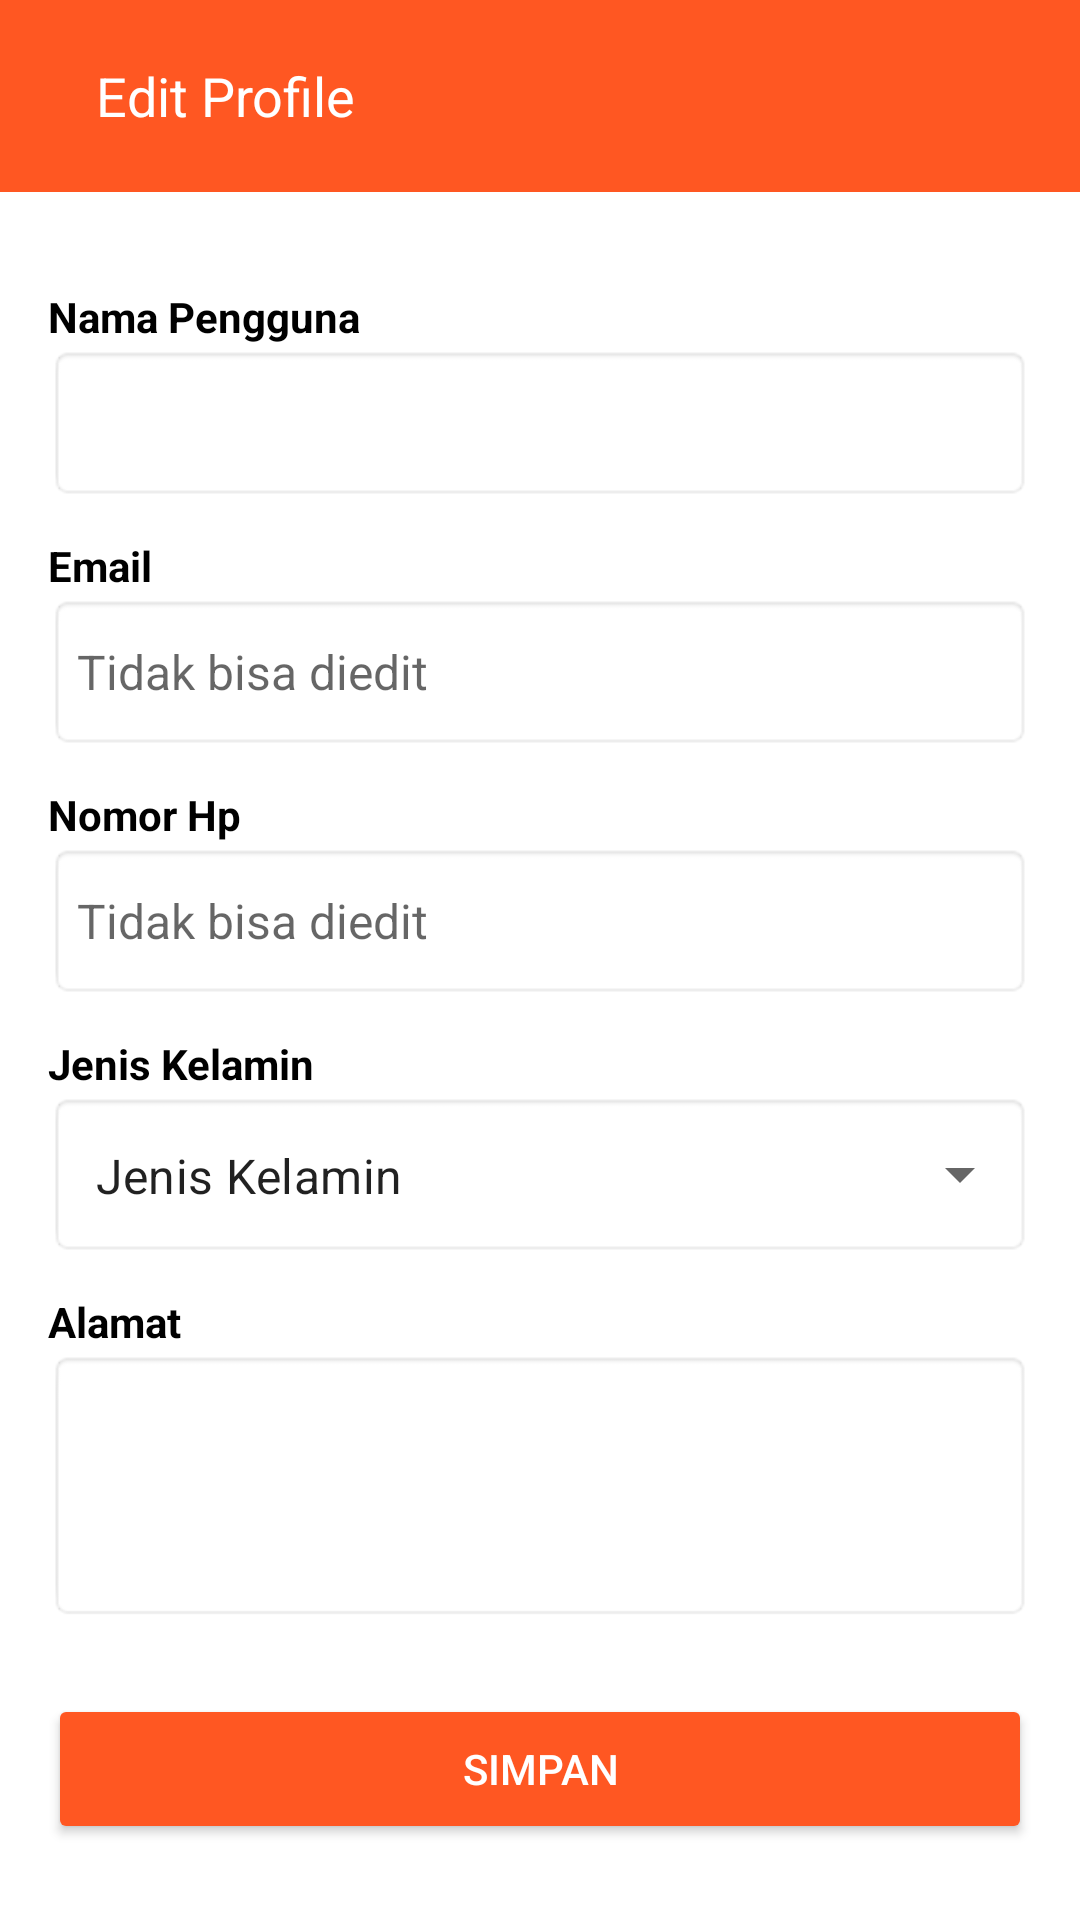

The Android layout XML behind this screen, and the referenced resources:
<!-- AndroidManifest.xml: application theme Theme.PacificaAgent -->
<!-- res/layout/fragment_edit_profile.xml -->
<?xml version="1.0" encoding="utf-8"?>
<androidx.constraintlayout.widget.ConstraintLayout xmlns:android="http://schemas.android.com/apk/res/android"
    xmlns:tools="http://schemas.android.com/tools"
    android:layout_width="match_parent"
    android:layout_height="match_parent"
    xmlns:app="http://schemas.android.com/apk/res-auto"
    tools:context=".ui.profile.EditProfileFragment">

    <LinearLayout
        android:id="@+id/linearLayout4"
        android:layout_width="match_parent"
        android:layout_height="0dp"
        android:background="#FF5722"
        android:gravity="center_vertical"
        android:orientation="horizontal"
        app:layout_constraintBottom_toTopOf="@+id/guideline3"
        app:layout_constraintEnd_toEndOf="parent"
        app:layout_constraintStart_toStartOf="parent"
        app:layout_constraintTop_toTopOf="parent">

        <ImageView
            android:id="@+id/backBtn"
            android:layout_width="wrap_content"
            android:layout_height="wrap_content"
            android:layout_marginStart="16dp"
            android:src="@drawable/ic_arrow_back" />

        <TextView
            android:id="@+id/tvTitlePage"
            android:layout_width="wrap_content"
            android:layout_height="wrap_content"
            android:layout_marginStart="16dp"
            android:text="Edit Profile"
            android:textColor="#FFFFFF"
            android:textSize="18sp" />
    </LinearLayout>

    <LinearLayout
        android:layout_width="match_parent"
        android:layout_height="wrap_content"
        android:orientation="vertical"
        android:padding="16dp"
        app:layout_constraintEnd_toEndOf="parent"
        app:layout_constraintStart_toStartOf="parent"
        app:layout_constraintTop_toBottomOf="@+id/linearLayout4">

        
        <TextView
            android:layout_width="match_parent"
            android:layout_height="wrap_content"
            android:layout_marginTop="16dp"
            android:text="Nama Pengguna"
            android:textStyle="bold" />

        <EditText
            android:id="@+id/etNamaPengguna"
            android:layout_width="match_parent"
            android:layout_height="52dp"
            android:textSize="16sp"
            android:background="@android:drawable/editbox_background" />

        
        <TextView
            android:layout_width="match_parent"
            android:layout_height="wrap_content"
            android:layout_marginTop="12dp"
            android:text="Email"
            android:textStyle="bold" />

        <EditText
            android:id="@+id/etEmailPengguna"
            android:layout_width="match_parent"
            android:layout_height="52dp"
            android:textSize="16sp"
            android:background="@android:drawable/editbox_background"
            android:enabled="false"
            android:hint="Tidak bisa diedit" />

        
        <TextView
            android:layout_width="match_parent"
            android:layout_height="wrap_content"
            android:layout_marginTop="12dp"
            android:text="Nomor Hp"
            android:textStyle="bold" />

        <EditText
            android:id="@+id/etNoHpPengguna"
            android:layout_width="match_parent"
            android:layout_height="52dp"
            android:background="@android:drawable/editbox_background"
            android:enabled="false"
            android:textSize="16sp"
            android:hint="Tidak bisa diedit" />

        
        <TextView
            android:layout_width="match_parent"
            android:layout_height="wrap_content"
            android:layout_marginTop="12dp"
            android:text="Jenis Kelamin"
            android:textStyle="bold" />

        <com.google.android.material.textfield.TextInputLayout
            android:layout_width="match_parent"
            android:layout_height="55dp"
            app:hintEnabled="false"
            style="@style/Widget.MaterialComponents.TextInputLayout.OutlinedBox.ExposedDropdownMenu">

            <AutoCompleteTextView
                android:id="@+id/jenisKelaminDropdown"
                android:layout_width="match_parent"
                android:layout_height="match_parent"
                android:background="@android:drawable/editbox_background"
                android:inputType="none"
                android:focusable="false"
                android:text="Jenis Kelamin"
                android:textSize="16sp" />
        </com.google.android.material.textfield.TextInputLayout>

        <TextView
            android:layout_width="match_parent"
            android:layout_height="wrap_content"
            android:layout_marginTop="12dp"
            android:text="Alamat"
            android:textStyle="bold" />

        
        <EditText
            android:id="@+id/etAlamatPengguna"
            android:layout_width="match_parent"
            android:layout_height="wrap_content"
            android:background="@android:drawable/editbox_background"
            android:maxLines="6"
            android:minLines="4"
            android:gravity="top|start"
            android:textSize="16sp" />

        <Button
            android:id="@+id/saveButton"
            android:layout_width="match_parent"
            android:layout_height="50dp"
            android:layout_marginTop="24dp"
            android:backgroundTint="#FF5722"
            android:text="Simpan"
            android:textColor="#FFFFFF" />
    </LinearLayout>

    
    <include
        layout="@layout/loading_layout_overlay"
        android:id="@+id/loadingOverlay"
        app:layout_constraintTop_toTopOf="parent"
        app:layout_constraintBottom_toBottomOf="parent"
        app:layout_constraintStart_toStartOf="parent"
        app:layout_constraintEnd_toEndOf="parent"/>
    <androidx.constraintlayout.widget.Guideline
        android:id="@+id/guideline3"
        app:layout_constraintGuide_percent="0.1"
        android:layout_width="wrap_content"
        android:layout_height="wrap_content"
        android:orientation="horizontal" />

</androidx.constraintlayout.widget.ConstraintLayout>
<!-- res/layout/loading_layout_overlay.xml (included above) -->
<?xml version="1.0" encoding="utf-8"?>
<LinearLayout android:id="@+id/progressBar"
    android:layout_width="match_parent"
    android:layout_height="match_parent"
    android:background="@color/white"
    android:elevation="20dp"
    android:gravity="center"
    android:orientation="vertical"
    android:visibility="gone"
    xmlns:android="http://schemas.android.com/apk/res/android">

    <ProgressBar
        style="?android:attr/progressBarStyleLarge"
        android:layout_width="wrap_content"
        android:layout_height="wrap_content"
        android:layout_marginBottom="12dp"
        android:indeterminate="true"
        android:indeterminateDrawable="@drawable/custom_progressbar" />

    <TextView
        android:id="@+id/tvLoading"
        android:layout_width="wrap_content"
        android:layout_height="wrap_content"
        android:text="Sedang proses"
        android:textColor="#000000"
        android:textSize="14sp" />
</LinearLayout>
<!-- resources referenced by this layout -->
<resources>
  <color name="white">#FFFFFFFF</color>
  <!-- drawable custom_progressbar (drawable) -->
  <?xml version="1.0" encoding="utf-8"?>
  <rotate xmlns:android="http://schemas.android.com/apk/res/android"
      android:fromDegrees="0"
      android:toDegrees="360">
      <shape
          android:innerRadiusRatio="3"
          android:shape="ring"
          android:thicknessRatio="8"
          android:useLevel="false">
          <gradient
              android:centerColor="#B3E5FC"
              android:endColor="#1976D2"
              android:startColor="#FFFFFF"
              android:type="sweep"
              android:useLevel="false" />
      </shape>
  </rotate>
  <style name="Theme.PacificaAgent" parent="Theme.MaterialComponents.DayNight.NoActionBar">
          
          <item name="colorPrimary">@color/black</item>
          <item name="colorPrimaryVariant">@color/purple_700</item>
          <item name="colorOnPrimary">@color/white</item>
          
          <item name="colorSecondary">@color/teal_200</item>
          <item name="colorSecondaryVariant">@color/teal_700</item>
          <item name="colorOnSecondary">@color/black</item>
          
          <item name="android:statusBarColor">?attr/colorPrimaryVariant</item>
  
          <item name="android:textColor">@color/black</item>
          
      </style>
  <color name="black">#FF000000</color>
  <color name="purple_700">#FF3700B3</color>
  <color name="teal_200">#FF03DAC5</color>
  <color name="teal_700">#FF018786</color>
</resources>
